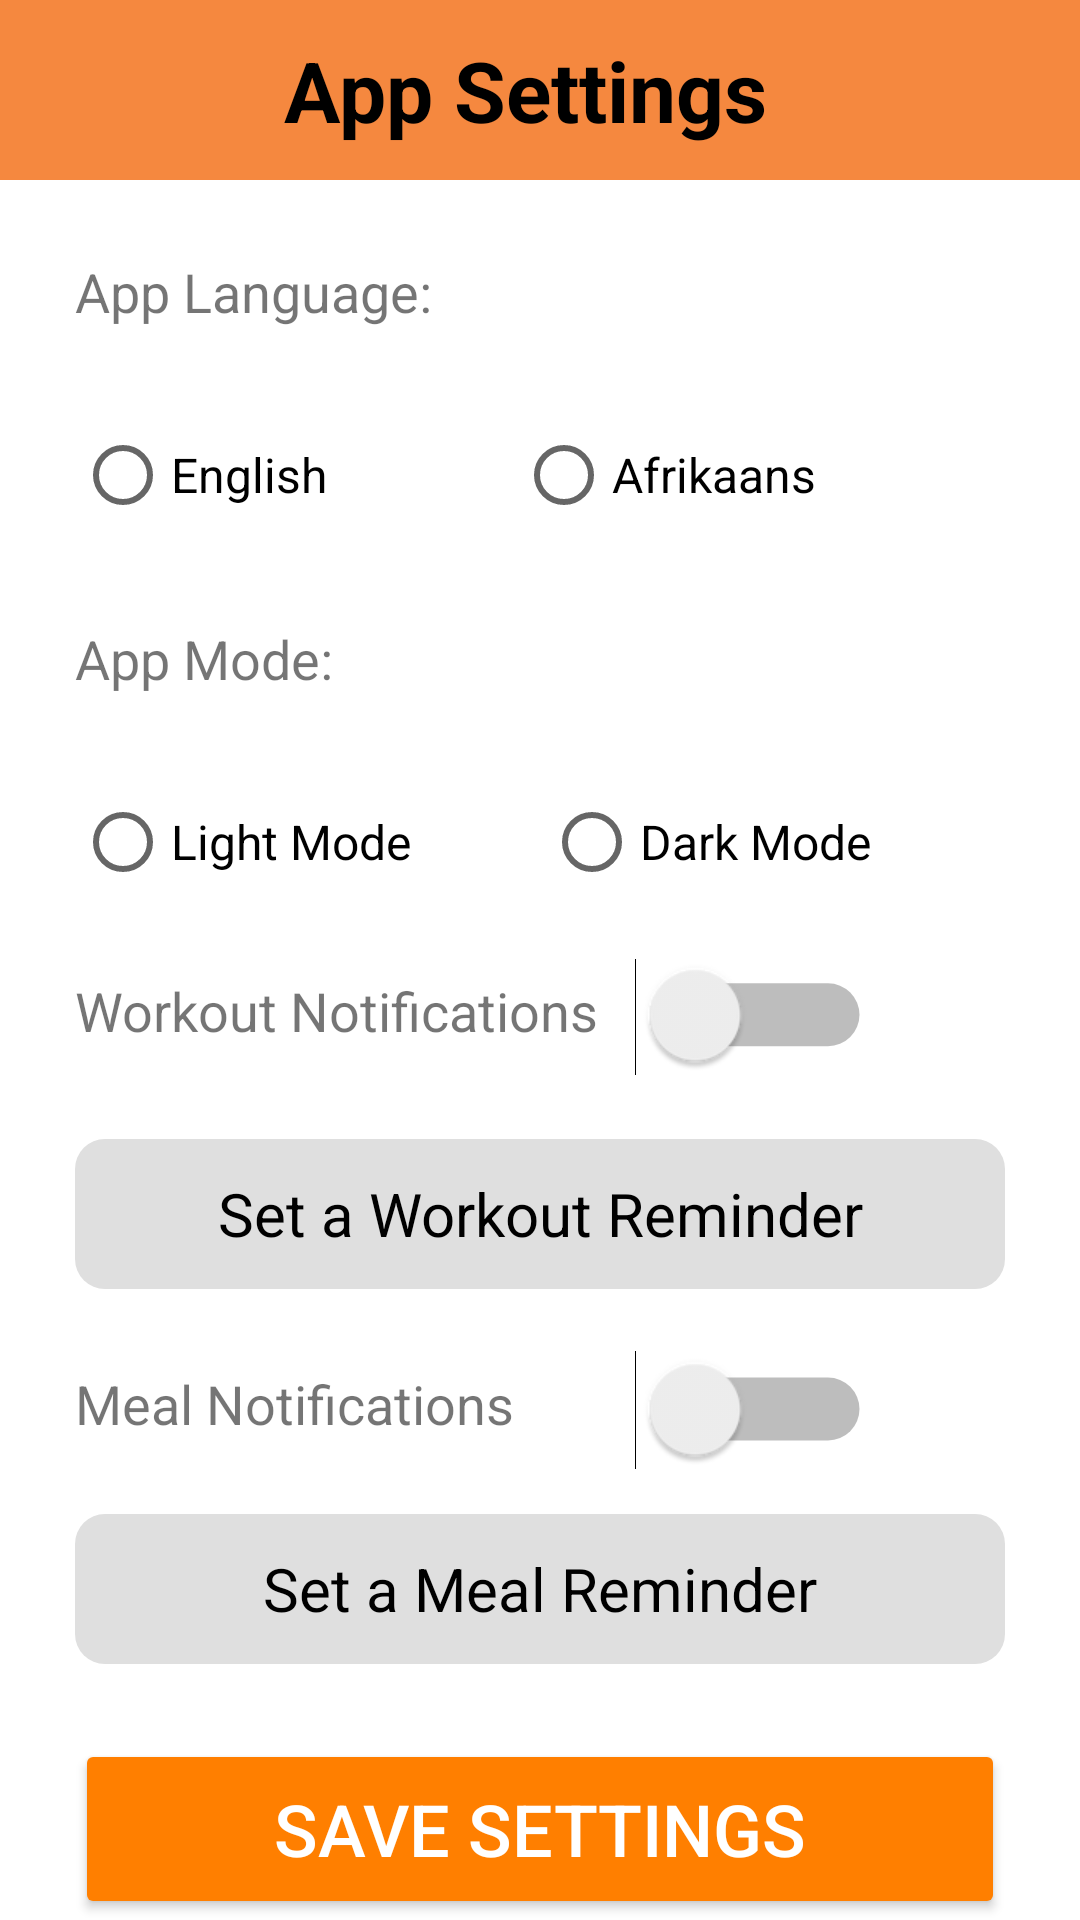

This screen was rendered from an Android layout file. Write that file and the resources it references.
<!-- AndroidManifest.xml: activity theme splash_screen -->
<!-- res/layout/activity_app_setting.xml -->
<?xml version="1.0" encoding="utf-8"?>
<LinearLayout
    xmlns:android="http://schemas.android.com/apk/res/android"
    xmlns:tools="http://schemas.android.com/tools"
    android:layout_width="match_parent"
    android:layout_height="match_parent"
    android:orientation="vertical"
    android:id="@+id/main"
    tools:context=".AppSettingActivity">

    <LinearLayout
        android:layout_width="match_parent"
        android:layout_height="60dp"
        android:background="#F5883F"
        android:gravity="center_vertical"
        android:orientation="horizontal">

        <ImageButton
            android:id="@+id/appSettings_back_btn"
            android:layout_width="50dp"
            android:layout_height="50dp"
            android:layout_marginStart="10dp"
            android:background="@drawable/back_arrow"
            tools:ignore="TouchTargetSizeCheck,SpeakableTextPresentCheck" />

        <TextView
            android:id="@+id/appSettings_heading_textView"
            android:layout_width="match_parent"
            android:layout_height="match_parent"
            android:layout_marginTop="10dp"
            android:layout_marginEnd="70dp"
            android:layout_marginBottom="10dp"
            android:gravity="center_vertical"
            android:text="@string/app_settings"
            android:textAlignment="center"
            android:textColor="#000000"
            android:textSize="28sp"
            android:textStyle="bold"
            tools:ignore="RtlCompat" />
    </LinearLayout>

    <LinearLayout
        android:layout_width="match_parent"
        android:layout_height="wrap_content"
        android:orientation="vertical">

        <TextView
            android:id="@+id/appSettings_appLanguage_textView"
            android:layout_width="match_parent"
            android:layout_height="wrap_content"
            android:layout_marginStart="25dp"
            android:layout_marginTop="25dp"
            android:layout_marginEnd="25dp"
            android:layout_marginBottom="25dp"
            android:text="@string/app_language"
            android:textSize="18sp" />

        <LinearLayout
            android:layout_width="match_parent"
            android:layout_height="wrap_content"
            android:layout_marginStart="25dp"
            android:layout_marginEnd="25dp"
            android:orientation="horizontal">

            <RadioGroup
                android:id="@+id/appSettings_appLanguage_radioGroup"
                android:layout_width="match_parent"
                android:layout_height="match_parent"
                android:orientation="horizontal">

                <RadioButton
                    android:id="@+id/appSettings_English_radioBtn"
                    android:text="@string/english"
                    android:layout_width="wrap_content"
                    android:layout_height="wrap_content"
                    android:layout_weight="1"
                    android:textSize="16sp" />

                <RadioButton
                    android:id="@+id/appSettings_Afrikaans_radioBtn"
                    android:layout_width="wrap_content"
                    android:layout_height="wrap_content"
                    android:text="@string/afrikaans"
                    android:layout_weight="1"
                    android:textSize="16sp" />
            </RadioGroup>
        </LinearLayout>
    </LinearLayout>

    <LinearLayout
        android:layout_width="match_parent"
        android:layout_height="wrap_content"
        android:orientation="vertical">

        <TextView
            android:id="@+id/appSettings_appMode_textView"
            android:layout_width="match_parent"
            android:layout_height="wrap_content"
            android:layout_marginStart="25dp"
            android:layout_marginTop="25dp"
            android:layout_marginEnd="25dp"
            android:layout_marginBottom="25dp"
            android:text="@string/app_mode"
            android:textSize="18sp" />

        <LinearLayout
            android:layout_width="match_parent"
            android:layout_height="wrap_content"
            android:layout_marginStart="25dp"
            android:layout_marginEnd="25dp"
            android:orientation="horizontal">

            <RadioGroup
                android:id="@+id/appSettings_appMode_radioGroup"
                android:layout_width="match_parent"
                android:layout_height="match_parent"
                android:orientation="horizontal">

                <RadioButton
                    android:id="@+id/appSettings_lightMode_radioBtn"
                    android:text="@string/light_mode"
                    android:layout_width="wrap_content"
                    android:layout_weight="1"
                    android:layout_height="wrap_content"
                    android:textSize="16sp" />

                <RadioButton
                    android:id="@+id/appSettings_darkMode_radioBtn"
                    android:layout_width="wrap_content"
                    android:layout_height="wrap_content"
                    android:layout_weight="1"
                    android:text="@string/dark_mode"
                    android:textSize="16sp" />

            </RadioGroup>
        </LinearLayout>
    </LinearLayout>

    <LinearLayout
        android:layout_width="match_parent"
        android:layout_height="50dp"
        android:layout_marginStart="25dp"
        android:layout_marginTop="15dp"
        android:layout_marginEnd="25dp"
        android:layout_marginBottom="10dp"
        android:orientation="horizontal">

        <TextView
            android:id="@+id/appSettings_workoutNotifications_textView"
            android:layout_width="200dp"
            android:layout_height="wrap_content"
            android:layout_marginTop="5dp"
            android:layout_marginBottom="5dp"
            android:gravity="center_vertical"
            android:text="@string/workout_notifications"
            android:textSize="18sp"/>

        <Switch
            android:id="@+id/appSettings_workoutNotification_switch"
            android:layout_width="wrap_content"
            android:layout_height="wrap_content"
            android:layout_marginTop="5dp"
            android:layout_marginBottom="5dp"
            android:checked="false"
            android:scaleX="1.5"
            android:scaleY="1.5"
            tools:ignore="UseSwitchCompatOrMaterialXml,TouchTargetSizeCheck" />
    </LinearLayout>

    <LinearLayout
        android:layout_width="match_parent"
        android:layout_height="50dp"
        android:layout_marginStart="25dp"
        android:layout_marginEnd="25dp"
        android:orientation="horizontal">

        <TextView
            android:id="@+id/appSettings_workoutNotificationTime_textView"
            android:layout_width="0dp"
            android:layout_height="match_parent"
            android:layout_weight="1"
            android:hint="@string/set_a_workout_reminder"
            android:drawableEnd="@drawable/time_icon"
            android:textSize="20sp"
            android:textColor="@color/textColorDefault"
            android:textColorHint="@color/textColorDefault"
            android:gravity="center"
            android:background="@drawable/input_text_background"
            />

    </LinearLayout>

    <LinearLayout
        android:layout_width="match_parent"
        android:layout_height="50dp"
        android:layout_marginStart="25dp"
        android:layout_marginTop="15dp"
        android:layout_marginEnd="25dp"
        android:layout_marginBottom="10dp"
        android:orientation="horizontal">

        <TextView
            android:id="@+id/appSettings_mealNotifications_textView"
            android:layout_width="200dp"
            android:layout_height="wrap_content"
            android:layout_marginTop="5dp"
            android:layout_marginBottom="5dp"
            android:gravity="center_vertical"
            android:text="@string/meal_notifications"
            android:textSize="18dp" />

        <Switch
            android:id="@+id/appSettings_mealNotification_switch"
            android:layout_width="wrap_content"
            android:layout_height="40dp"
            android:layout_marginTop="5dp"
            android:layout_marginEnd="5dp"
            android:layout_marginBottom="5dp"
            android:checked="false"
            android:scaleX="1.5"
            android:scaleY="1.5"
            tools:ignore="UseSwitchCompatOrMaterialXml,TouchTargetSizeCheck" />
    </LinearLayout>

    
    <LinearLayout
        android:layout_width="match_parent"
        android:layout_height="50dp"
        android:layout_marginStart="25dp"
        android:layout_marginEnd="25dp"
        android:orientation="horizontal">

        <TextView
            android:id="@+id/appSettings_mealNotificationTime_textView"
            android:layout_width="0dp"
            android:layout_height="50dp"
            android:layout_weight="1"
            android:gravity="center"
            android:drawableEnd="@drawable/time_icon"
            android:hint="@string/set_a_meal_reminder"
            android:textColor="@color/textColorDefault"
            android:textColorHint="@color/textColorDefault"
            android:background="@drawable/input_text_background"
            android:textSize="20sp" />

    </LinearLayout>

    <Button
        android:id="@+id/appSettings_saveSettings_btn"
        android:layout_width="match_parent"
        android:layout_height="60dp"
        android:layout_marginStart="25dp"
        android:layout_marginTop="25dp"
        android:layout_marginEnd="25dp"
        android:layout_marginBottom="25dp"
        android:backgroundTint="#FF7F00"
        android:text="@string/save_settings"
        android:textColor="#FFFFFF"
        android:textSize="24sp" />

</LinearLayout>
<!-- resources referenced by this layout -->
<resources>
  <color name="textColorDefault">#000000</color>
  <!-- drawable input_text_background (drawable) -->
  <shape xmlns:android="http://schemas.android.com/apk/res/android">
      <solid android:color="#DFDFDF" />
  
      <corners android:radius="10dp" />
  
      <padding android:left="4dp"
          android:top="4dp"
          android:right="4dp"
          android:bottom="4dp" />
  </shape>
  <string name="afrikaans">Afrikaans</string>
  <string name="app_language">App Language:</string>
  <string name="app_mode">App Mode:</string>
  <string name="app_settings">App Settings</string>
  <string name="dark_mode">Dark Mode</string>
  <string name="english">English</string>
  <string name="light_mode">Light Mode</string>
  <string name="meal_notifications">Meal Notifications</string>
  <string name="save_settings">Save Settings</string>
  <string name="set_a_meal_reminder">Set a Meal Reminder</string>
  <string name="set_a_workout_reminder">Set a Workout Reminder</string>
  <string name="workout_notifications">Workout Notifications</string>
  <style name="splash_screen" parent="Theme.MaterialComponents.Light.NoActionBar">
          <item name="android:windowIsTranslucent">true</item>
      </style>
</resources>
